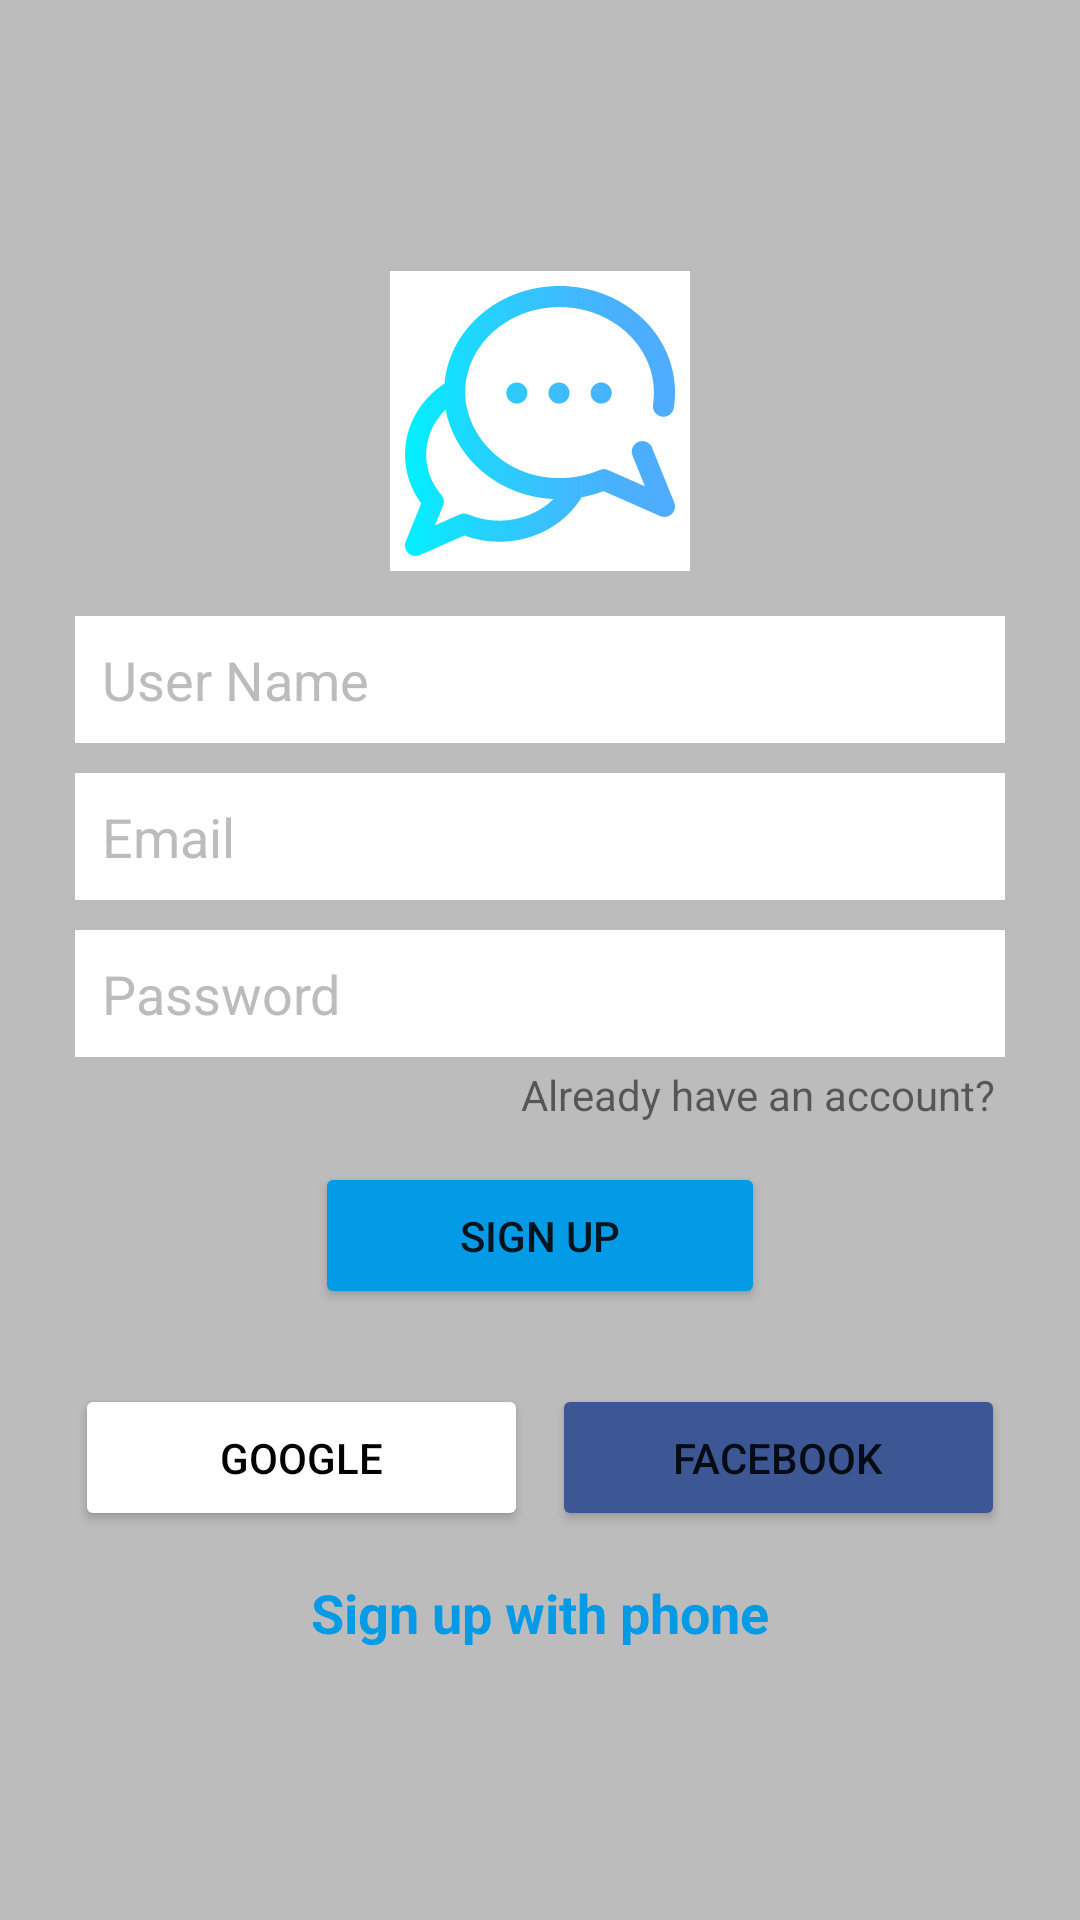

Android layout source for this screen:
<!-- AndroidManifest.xml: application theme Theme.VaartaLaap -->
<!-- res/layout/activity_sign_up.xml -->
<?xml version="1.0" encoding="utf-8"?>
<LinearLayout xmlns:android="http://schemas.android.com/apk/res/android"
    xmlns:app="http://schemas.android.com/apk/res-auto"
    xmlns:tools="http://schemas.android.com/tools"
    android:layout_width="match_parent"
    android:layout_height="match_parent"
    android:background="@color/grayBackground"
    android:gravity="center"
    android:orientation="vertical"
    android:padding="15dp"
    tools:context=".SignUpActivity">

    <LinearLayout
        android:layout_width="match_parent"
        android:layout_height="wrap_content"
        android:layout_marginLeft="10dp"
        android:layout_marginRight="10dp"
        android:gravity="center_horizontal"

        android:orientation="vertical">


        <ImageView
            android:id="@+id/imageViewSignUp"
            android:layout_width="100dp"
            android:layout_height="100dp"
            android:background="@color/white"
            android:padding="5dp"
            app:srcCompat="@drawable/ic_chat"
            tools:ignore="VectorDrawableCompat" />

        <EditText
            android:id="@+id/userNameSignUp"
            android:layout_width="match_parent"
            android:layout_height="wrap_content"
            android:layout_marginTop="15dp"
            android:layout_marginBottom="10dp"
            android:background="@color/white"
            android:textColor="@color/black"
            android:ems="10"
            android:hint="User Name"
            android:textColorHint="@color/grayBackground"
            android:inputType="textPersonName"
            android:padding="9dp" />

        <EditText
            android:id="@+id/userEmailSignUp"
            android:layout_width="match_parent"
            android:layout_height="wrap_content"
            android:layout_marginBottom="10dp"
            android:background="@color/white"
            android:textColor="@color/black"
            android:ems="10"
            android:hint="Email"
            android:textColorHint="@color/grayBackground"
            android:inputType="textEmailAddress"
            android:padding="9dp" />

        <EditText
            android:id="@+id/userPasswordSignUp"
            android:layout_width="match_parent"
            android:layout_height="wrap_content"
            android:background="@color/white"
            android:textColor="@color/black"
            android:ems="10"
            android:hint="Password"
            android:textColorHint="@color/grayBackground"
            android:inputType="textPassword"
            android:padding="9dp" />

        <TextView
            android:id="@+id/alreadyHaveAccountSignUp"
            android:layout_width="wrap_content"
            android:layout_height="wrap_content"
            android:layout_gravity="right"
            android:padding="3dp"
            android:text="Already have an account?" />

        <Button
            android:id="@+id/signUpBtnSignUP"
            android:layout_width="150dp"
            android:layout_height="wrap_content"
            android:layout_marginTop="10dp"
            android:padding="15dp"
            android:text="SIGN UP"
            android:backgroundTint="@color/colorPrimary"
            app:cornerRadius="4dp" />

        <LinearLayout
            android:layout_width="match_parent"
            android:layout_height="match_parent"
            android:orientation="horizontal"
            android:layout_marginTop="25dp">

            <Button
                android:id="@+id/googleBtnSignUp"
                android:layout_width="match_parent"
                android:layout_height="wrap_content"
                android:layout_marginRight="4dp"
                android:layout_weight="1"
                android:backgroundTint="@color/white"
                android:drawableLeft="@drawable/ic_google"
                android:textAlignment="center"
                android:gravity="left"
                android:padding="15dp"
                android:text="GOOGLE"
                android:textColor="@color/black"
                app:cornerRadius="4dp"
                tools:ignore="RtlCompat" />

            <Button
                android:id="@+id/facebookBtnSignUp"
                android:layout_width="match_parent"
                android:layout_height="wrap_content"
                android:layout_marginLeft="4dp"
                android:layout_weight="1"
                android:backgroundTint="@color/fb_color"
                android:drawableLeft="@drawable/ic_facebook"
                android:textAlignment="center"
                android:gravity="right"
                android:padding="15dp"
                android:text="Facebook"
                app:cornerRadius="4dp"
                tools:ignore="RtlCompat" />

        </LinearLayout>

        <TextView
            android:id="@+id/signUpPhoneSignUp"
            android:layout_width="wrap_content"
            android:layout_height="wrap_content"
            android:layout_marginTop="15dp"
            android:text="Sign up with phone"
            android:textColor="@color/colorPrimary"
            android:textSize="18sp"
            android:textStyle="bold" />
    </LinearLayout>

</LinearLayout>
<!-- resources referenced by this layout -->
<resources>
  <color name="black">#FF000000</color>
  <color name="colorPrimary">#039BE5</color>
  <color name="fb_color">#3c5793</color>
  <color name="grayBackground">#BCBCBC</color>
  <color name="white">#FFFFFFFF</color>
  <!-- drawable ic_chat: vector/xml drawable (drawable, 2973 chars, omitted) -->
  <style name="Theme.VaartaLaap" parent="Theme.MaterialComponents.DayNight.DarkActionBar">
          
          <item name="colorPrimary">@color/colorPrimary</item>
          <item name="colorPrimaryVariant">@color/colorPrimaryDark</item>
          <item name="colorOnPrimary">@color/white</item>
          
          <item name="colorSecondary">@color/teal_200</item>
          <item name="colorSecondaryVariant">@color/teal_700</item>
          <item name="colorOnSecondary">@color/black</item>
          
          <item name="android:statusBarColor" tools:targetApi="l">?attr/colorPrimaryVariant</item>
          
      </style>
  <color name="colorPrimaryDark">#1E88E5</color>
  <color name="teal_200">#FF03DAC5</color>
  <color name="teal_700">#FF018786</color>
</resources>
